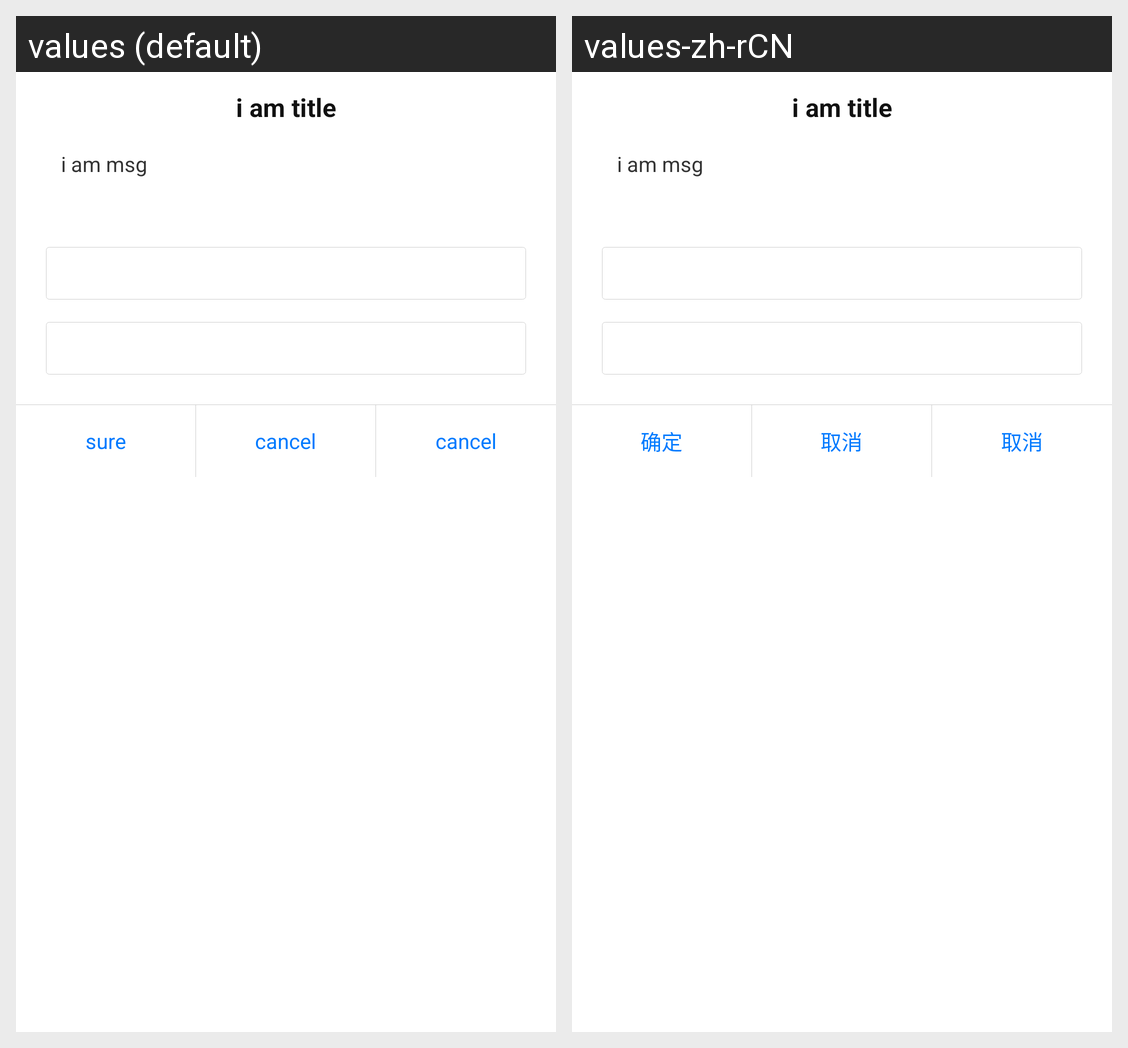

Strings drawn on this Android screen and how each of the app's shown locales translates them:
Android screen res/layout/dialog_ios_alert.xml rendered under 2 locales, left to right: values (default), values-zh-rCN. Device: Nexus 5 (rendered at 1080×1920; each locale shown at half size, 540×960, under a caption strip naming it); theme Theme.MaterialComponents.DayNight.NoActionBar.
Strings drawn on this screen, with the default value and each locale's value (text and hints the layout hard-codes, and strings that could not be matched under every locale, appear in the picture but are not listed):

dialogutil_btn_sure
  values: sure
  values-zh-rCN: 确定

dialogutil_btn_cancel
  values: cancel
  values-zh-rCN: 取消
